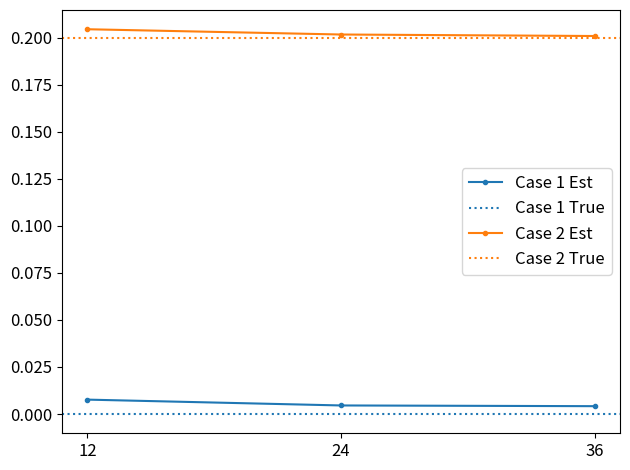
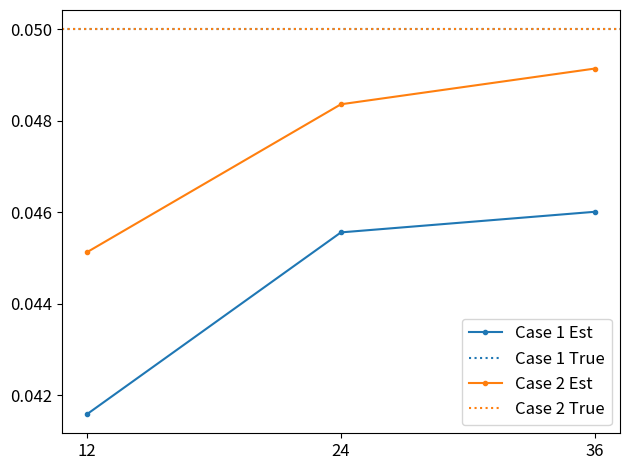
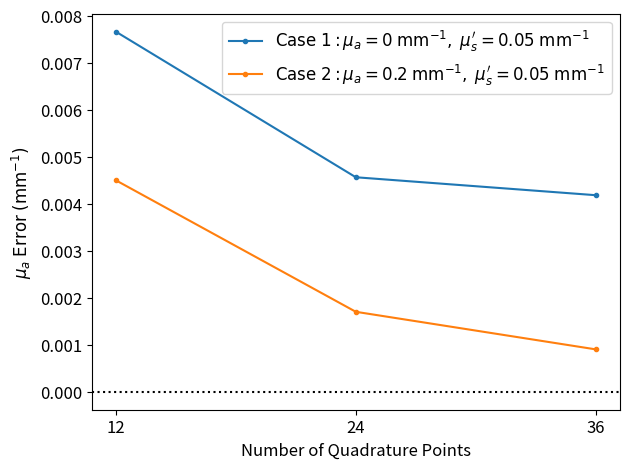
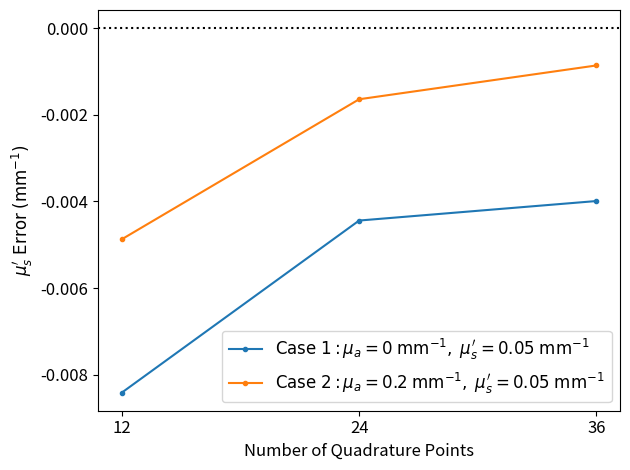

Source code (Python) for these figures, in order:
# This is to plot the effects of the number of quadrature points

import numpy as np
import matplotlib.pyplot as plt

# set figure size and font size
plt.rcParams['figure.autolayout'] = True
plt.rcParams['axes.titlesize'] = 'x-large'
plt.rcParams['axes.labelsize'] = 'large'
plt.rcParams['xtick.labelsize'] = 'large'
plt.rcParams['ytick.labelsize'] = 'large'
plt.rcParams['legend.fontsize'] = 'large'

if __name__ == '__main__':
    # case 1: mu_a = 0.0000		mu_sp = 0.0500
    # case 2: mu_a = 0.2000		mu_sp = 0.0500
    q_points = np.array([12, 24, 36])
    mu_a_true = np.array([0.0000, 0.2000])
    mu_sp_true = np.array([0.0500, 0.0500])
    mu_a_q = np.array([[7.662e-003, 2.045e-001],  # q12
                       [4.562e-003, 2.017e-001],  # q24
                       [4.180e-003, 2.009e-001]])  # q36
    mu_sp_q = np.array([[4.159e-002, 4.513e-002],  # q12
                        [4.556e-002, 4.836e-002],  # q24
                        [4.601e-002, 4.914e-002]])  # q36

    mu_a_diff = mu_a_q - mu_a_true
    mu_sp_diff = mu_sp_q - mu_sp_true

    # plot results
    plt.figure("mu_a")
    plt.plot(q_points, mu_a_q[:, 0], label="Case 1 Est", c="tab:blue", marker='.')
    plt.axhline(mu_a_true[0], label="Case 1 True", c="tab:blue", linestyle=":")
    plt.plot(q_points, mu_a_q[:, 1], label="Case 2 Est", c="tab:orange", marker='.')
    plt.axhline(mu_a_true[1], label="Case 2 True", c="tab:orange", linestyle=":")
    plt.xticks(q_points)
    plt.legend()
    plt.figure("mu_sp")
    plt.plot(q_points, mu_sp_q[:, 0], label="Case 1 Est", c="tab:blue", marker='.')
    plt.axhline(mu_sp_true[0], label="Case 1 True", c="tab:blue", linestyle=":")
    plt.plot(q_points, mu_sp_q[:, 1], label="Case 2 Est", c="tab:orange", marker='.')
    plt.axhline(mu_sp_true[1], label="Case 2 True", c="tab:orange", linestyle=":")
    plt.xticks(q_points)
    plt.legend()

    plt.figure("mu_a error")
    plt.plot(q_points, mu_a_q[:, 0] - mu_a_true[0],
             label=r"$\mathrm{Case \; 1:} \mu_a = 0 \; \mathrm{mm^{-1}}, \; \mu_s^{\prime} = 0.05 \; \mathrm{mm^{-1}}$",
             c="tab:blue", marker='.')
    plt.plot(q_points, mu_a_q[:, 1] - mu_a_true[1],
             label=r"$\mathrm{Case \; 2:} \mu_a = 0.2 \; \mathrm{mm^{-1}}, \; \mu_s^{\prime} = 0.05 \; \mathrm{mm^{-1}}$",
             c="tab:orange", marker='.')
    plt.axhline(0, c="k", linestyle=":")
    plt.xticks(q_points)
    plt.xlabel("Number of Quadrature Points")
    plt.ylabel(r'$\mu_a \; \mathrm{Error \; (mm^{-1})}$')
    plt.legend()

    plt.figure("mu_sp error")
    plt.plot(q_points, mu_sp_q[:, 0] - mu_sp_true[0],
             label=r"$\mathrm{Case \; 1:} \mu_a = 0 \; \mathrm{mm^{-1}}, \; \mu_s^{\prime} = 0.05 \; \mathrm{mm^{-1}}$",
             c="tab:blue", marker='.')
    plt.plot(q_points, mu_sp_q[:, 1] - mu_sp_true[1],
             label=r"$\mathrm{Case \; 2:} \mu_a = 0.2 \; \mathrm{mm^{-1}}, \; \mu_s^{\prime} = 0.05 \; \mathrm{mm^{-1}}$",
             c="tab:orange", marker='.')
    plt.axhline(0, c="k", linestyle=":")
    plt.xticks(q_points)
    plt.xlabel("Number of Quadrature Points")
    plt.ylabel(r'$\mu_s^{\prime} \; \mathrm{Error \; (mm^{-1})}$')
    plt.legend()

    plt.show()

